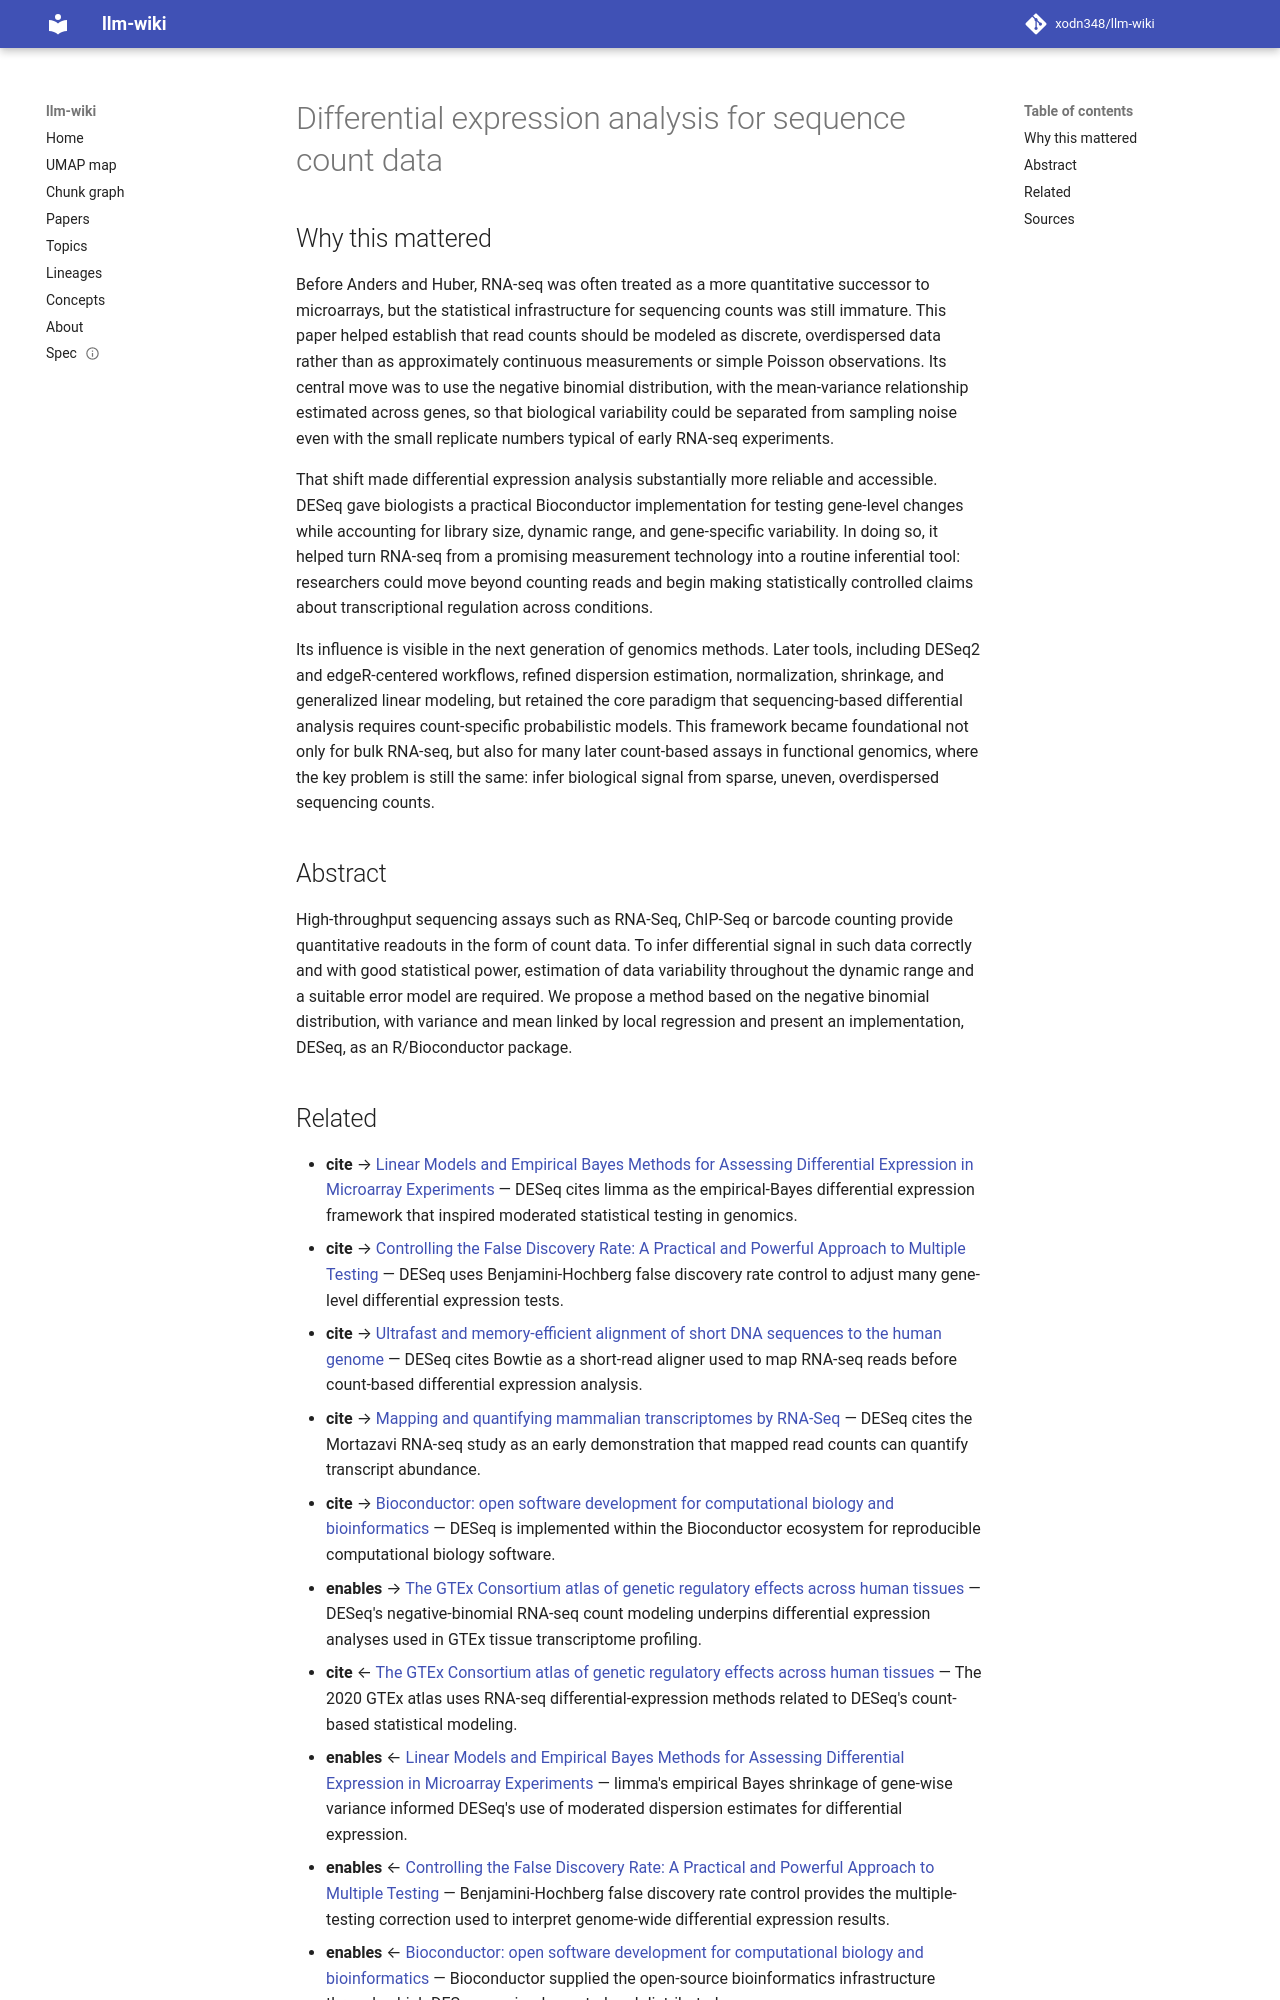

repository: xodn348/llm-wiki · page: paper/10_1186_gb_2010_11_10_r106/index.html · generator: mkdocs

---
title: Differential expression analysis for sequence count data
doi: 10.1186/gb-2010-11-10-r106
openalex_id: https://openalex.org/W2152239989
year: 2010
venue: Genome biology
authors: Simon Anders, Wolfgang Huber
citations: 16384
fleming_tier: true
concepts:
- Bioconductor
- Count data
- Negative binomial distribution
- Barcode
- Biology
- Statistics
- Binomial distribution
- Computational biology
- Computer science
- Mathematics
---

# Differential expression analysis for sequence count data

## Why this mattered

Before Anders and Huber, RNA-seq was often treated as a more quantitative successor to microarrays, but the statistical infrastructure for sequencing counts was still immature. This paper helped establish that read counts should be modeled as discrete, overdispersed data rather than as approximately continuous measurements or simple Poisson observations. Its central move was to use the negative binomial distribution, with the mean-variance relationship estimated across genes, so that biological variability could be separated from sampling noise even with the small replicate numbers typical of early RNA-seq experiments.

That shift made differential expression analysis substantially more reliable and accessible. DESeq gave biologists a practical Bioconductor implementation for testing gene-level changes while accounting for library size, dynamic range, and gene-specific variability. In doing so, it helped turn RNA-seq from a promising measurement technology into a routine inferential tool: researchers could move beyond counting reads and begin making statistically controlled claims about transcriptional regulation across conditions.

Its influence is visible in the next generation of genomics methods. Later tools, including DESeq2 and edgeR-centered workflows, refined dispersion estimation, normalization, shrinkage, and generalized linear modeling, but retained the core paradigm that sequencing-based differential analysis requires count-specific probabilistic models. This framework became foundational not only for bulk RNA-seq, but also for many later count-based assays in functional genomics, where the key problem is still the same: infer biological signal from sparse, uneven, overdispersed sequencing counts.

## Abstract

High-throughput sequencing assays such as RNA-Seq, ChIP-Seq or barcode counting provide quantitative readouts in the form of count data. To infer differential signal in such data correctly and with good statistical power, estimation of data variability throughout the dynamic range and a suitable error model are required. We propose a method based on the negative binomial distribution, with variance and mean linked by local regression and present an implementation, DESeq, as an R/Bioconductor package.
